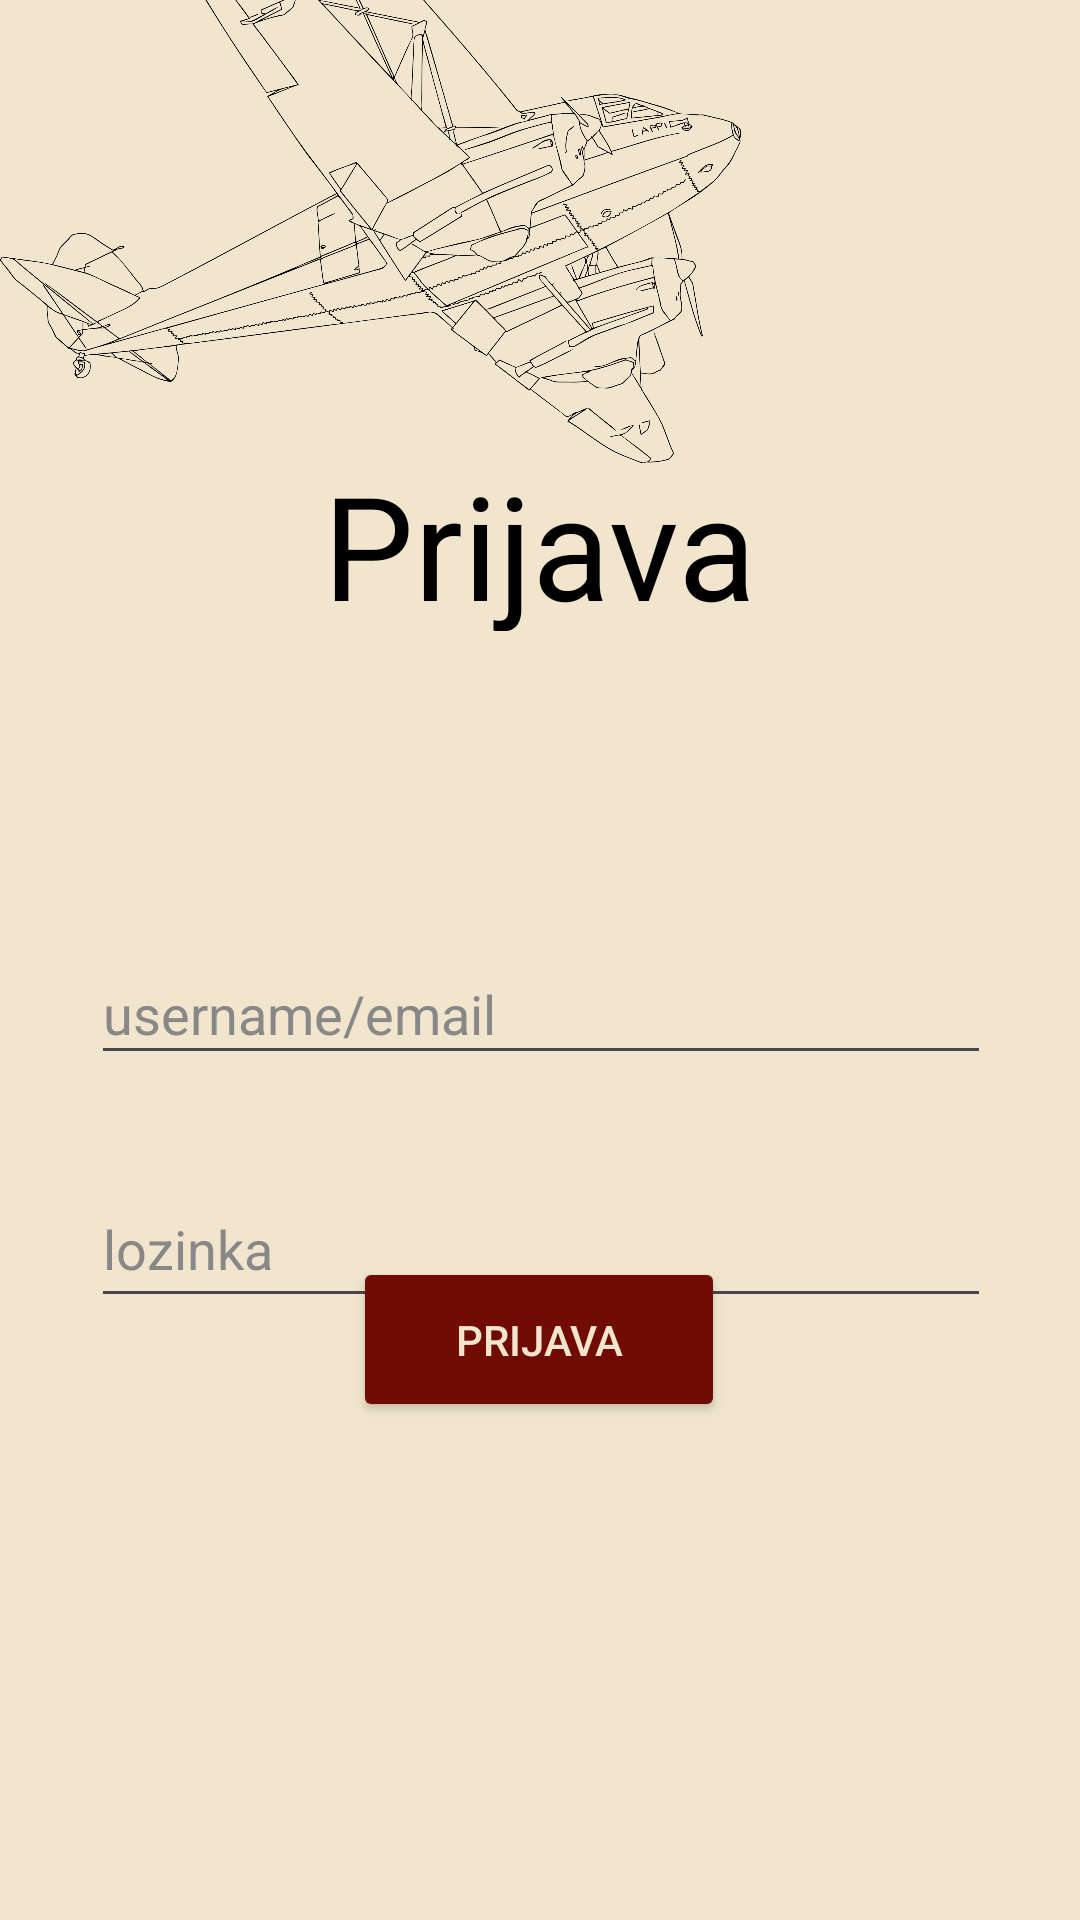

Write the Android layout XML for this screen, with the resource values it uses.
<!-- AndroidManifest.xml: application theme Theme.Tpb_projekt -->
<!-- res/layout/activity_login.xml -->
<?xml version="1.0" encoding="utf-8"?>
<androidx.constraintlayout.widget.ConstraintLayout xmlns:android="http://schemas.android.com/apk/res/android"
    xmlns:app="http://schemas.android.com/apk/res-auto"
    xmlns:tools="http://schemas.android.com/tools"
    android:id="@+id/id_TxtRegistracija"
    android:layout_width="match_parent"
    android:layout_height="match_parent"
    android:background="@color/backgroundColor"
    tools:context=".LogIn">

    <TextView
        android:id="@+id/hello"
        android:layout_width="262dp"
        android:layout_height="61dp"
        android:text="Prijava"
        android:textAlignment="center"
        android:textSize="48sp"
        android:textColor="@color/black"
        app:layout_constraintBottom_toBottomOf="parent"
        app:layout_constraintEnd_toEndOf="parent"
        app:layout_constraintHorizontal_bias="0.496"
        app:layout_constraintStart_toStartOf="parent"
        app:layout_constraintTop_toTopOf="parent"
        app:layout_constraintVertical_bias="0.258" />

    <Button
        android:id="@+id/btnPrijava"
        android:layout_width="124dp"
        android:layout_height="55dp"
        android:backgroundTint="@color/btnColor"
        android:onClick="onLogInClick"
        android:text="Prijava"
        android:textColor="@color/backgroundColor"
        app:layout_constraintBottom_toBottomOf="parent"
        app:layout_constraintEnd_toEndOf="parent"
        app:layout_constraintHorizontal_bias="0.498"
        app:layout_constraintStart_toStartOf="parent"
        app:layout_constraintTop_toTopOf="parent"
        app:layout_constraintVertical_bias="0.716" />

    <EditText
        android:id="@+id/loginUsername"
        android:layout_width="300dp"
        android:layout_height="44dp"
        android:layout_marginTop="104dp"
        android:ems="10"
        android:hint="username/email"
        android:textColorHint="@color/gray"
        android:inputType="text"
        android:textColor="@color/black"
        app:layout_constraintEnd_toEndOf="parent"
        app:layout_constraintHorizontal_bias="0.505"
        app:layout_constraintStart_toStartOf="parent"
        app:layout_constraintTop_toBottomOf="@+id/hello" />

    <EditText
        android:id="@+id/loginPassword"
        android:layout_width="300dp"
        android:layout_height="49dp"
        android:layout_marginTop="32dp"
        android:ems="10"
        android:hint="lozinka"
        android:textColorHint="@color/gray"
        android:inputType="text"
        android:textColor="@color/black"
        app:layout_constraintBottom_toTopOf="@+id/btnPrijava"
        app:layout_constraintEnd_toEndOf="parent"
        app:layout_constraintHorizontal_bias="0.503"
        app:layout_constraintStart_toStartOf="parent"
        app:layout_constraintTop_toBottomOf="@+id/loginUsername"
        app:layout_constraintVertical_bias="0.0" />

    <ImageView
        android:id="@+id/imageView"
        android:layout_width="247dp"
        android:layout_height="327dp"
        android:layout_marginBottom="436dp"
        app:layout_constraintBottom_toBottomOf="parent"
        app:layout_constraintEnd_toEndOf="parent"
        app:layout_constraintHorizontal_bias="0.0"
        app:layout_constraintStart_toStartOf="parent"
        app:srcCompat="@drawable/old_airplane_lappi" />

    <TextView
        android:id="@+id/textView"
        android:layout_width="281dp"
        android:layout_height="28dp"
        android:clickable="true"
        android:onClick="goToRegistration"
        android:text="Nemate račun? Registracija"
        android:textColor="@color/gray"
        android:textAlignment="center"
        android:textSize="14sp"
        app:layout_constraintBottom_toTopOf="@+id/btnPrijava"
        app:layout_constraintEnd_toEndOf="parent"
        app:layout_constraintStart_toStartOf="parent"
        app:layout_constraintTop_toBottomOf="@+id/loginPassword"
        app:layout_constraintVertical_bias="0.208" />

    <ImageView
        android:id="@+id/imageView3"
        android:layout_width="50dp"
        android:layout_height="50dp"
        app:layout_constraintBottom_toBottomOf="parent"
        app:layout_constraintEnd_toEndOf="parent"
        app:layout_constraintHorizontal_bias="0.951"
        app:layout_constraintStart_toStartOf="parent"
        app:layout_constraintTop_toTopOf="parent"
        app:layout_constraintVertical_bias="0.975"
        app:srcCompat="@drawable/tickettoride" />

</androidx.constraintlayout.widget.ConstraintLayout>
<!-- resources referenced by this layout -->
<resources>
  <color name="backgroundColor">#F1E6CD</color>
  <color name="black">#FF000000</color>
  <color name="btnColor">#710C04</color>
  <color name="gray">#888888</color>
  <!-- drawable old_airplane_lappi: png bitmap (drawable, 241768 bytes) -->
  <style name="Theme.Tpb_projekt" parent="Base.Theme.Tpb_projekt" />
  <style name="Base.Theme.Tpb_projekt" parent="Theme.Material3.DayNight.NoActionBar">
           <item name="colorPrimary">@color/backgroundColor</item>
      </style>
</resources>
